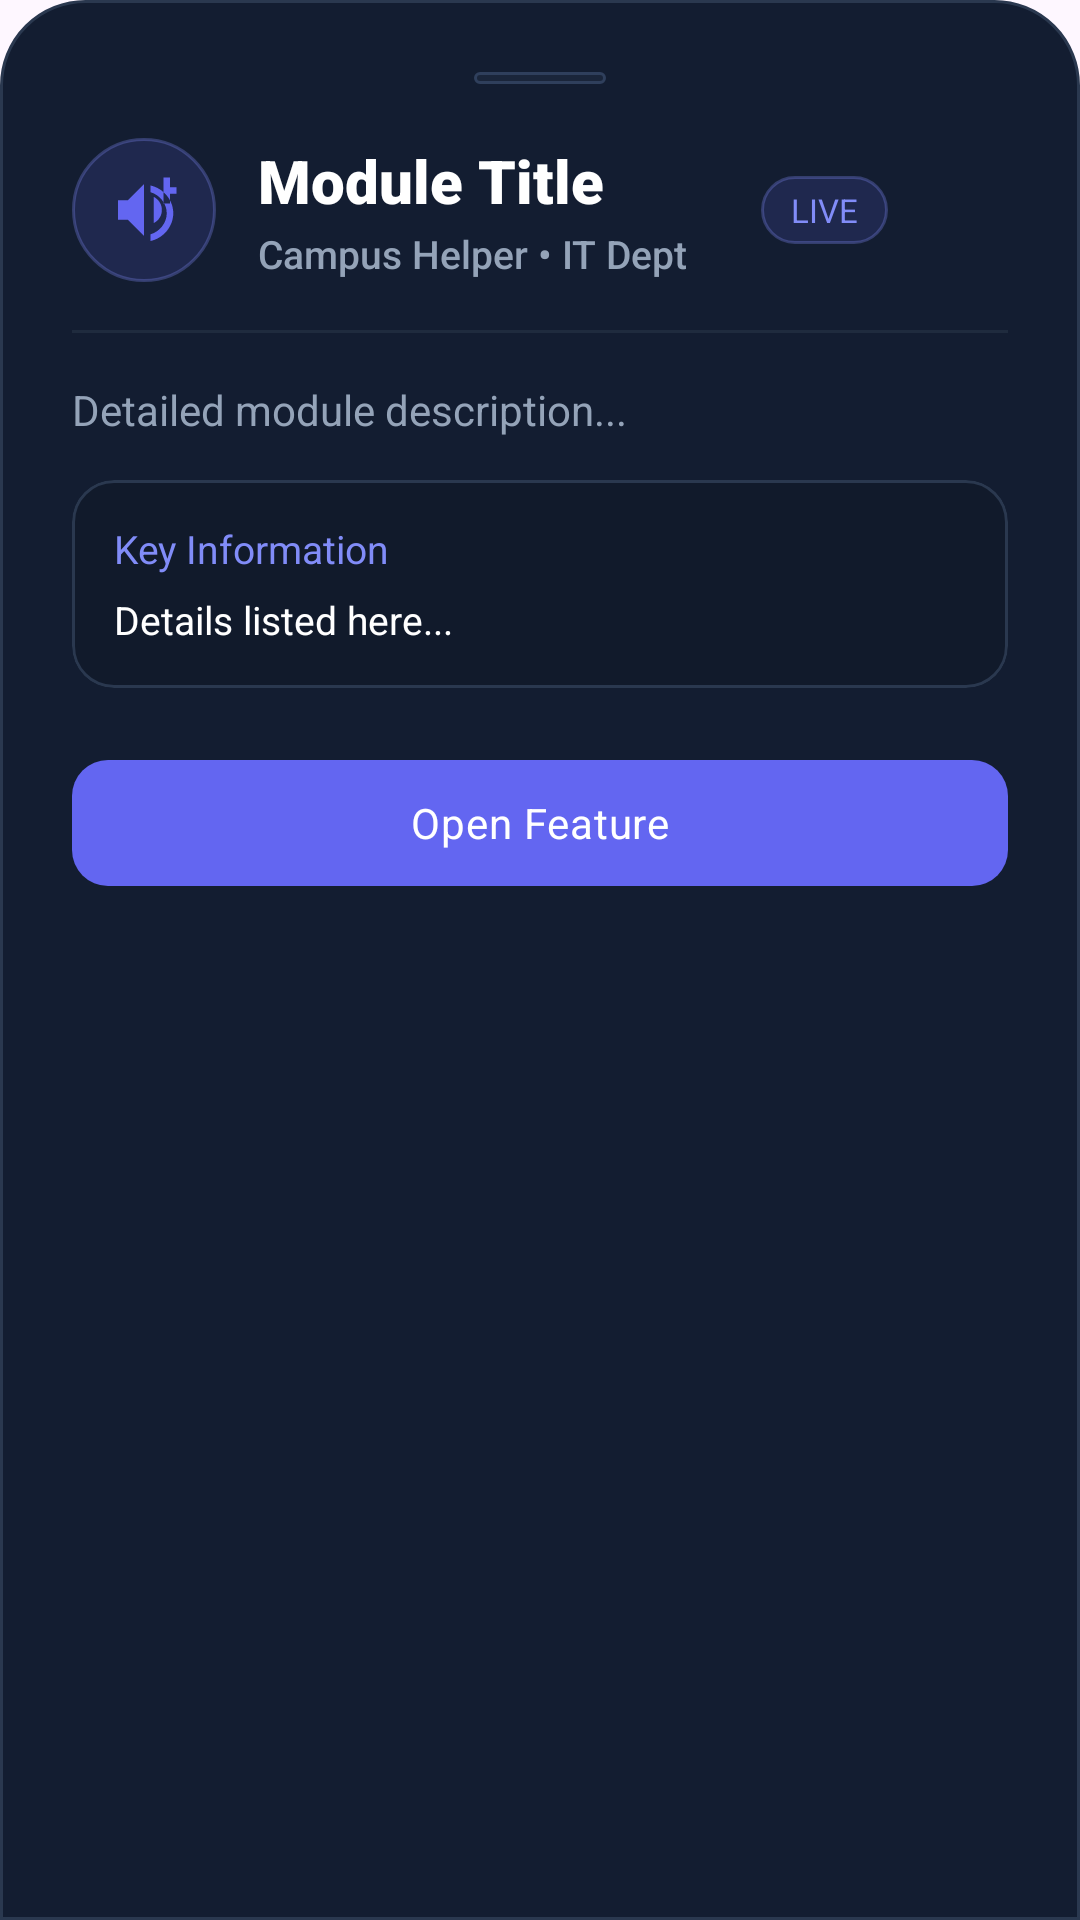

Android layout source for this screen:
<!-- AndroidManifest.xml: application theme Theme.CampusHelper -->
<!-- res/layout/layout_bottom_sheet_module.xml -->
<?xml version="1.0" encoding="utf-8"?>
<androidx.core.widget.NestedScrollView xmlns:android="http://schemas.android.com/apk/res/android"
    xmlns:app="http://schemas.android.com/apk/res-auto"
    android:layout_width="match_parent"
    android:layout_height="wrap_content"
    android:background="@drawable/bg_bottom_sheet"
    android:fillViewport="true"
    android:overScrollMode="never">

    <LinearLayout
        android:layout_width="match_parent"
        android:layout_height="wrap_content"
        android:orientation="vertical"
        android:padding="24dp">

        
        <View
            android:layout_width="44dp"
            android:layout_height="4dp"
            android:layout_gravity="center_horizontal"
            android:layout_marginBottom="18dp"
            android:background="@drawable/bg_chip_status" />

        
        <LinearLayout
            android:layout_width="match_parent"
            android:layout_height="wrap_content"
            android:gravity="center_vertical"
            android:orientation="horizontal">

            
            <FrameLayout
                android:id="@+id/sheetIconBg"
                android:layout_width="48dp"
                android:layout_height="48dp"
                android:background="@drawable/bg_badge_pill">

                <ImageView
                    android:id="@+id/sheetIcon"
                    android:layout_width="26dp"
                    android:layout_height="26dp"
                    android:layout_gravity="center"
                    android:contentDescription="Module Icon"
                    android:src="@drawable/ic_notices"
                    app:tint="@color/splash_accent_primary" />
            </FrameLayout>

            
            <LinearLayout
                android:layout_width="0dp"
                android:layout_height="wrap_content"
                android:layout_marginStart="14dp"
                android:layout_weight="1"
                android:orientation="vertical">

                <TextView
                    android:id="@+id/sheetTitle"
                    android:layout_width="wrap_content"
                    android:layout_height="wrap_content"
                    android:fontFamily="sans-serif-black"
                    android:text="Module Title"
                    android:textColor="@color/splash_text_primary"
                    android:textSize="20sp" />

                <TextView
                    android:id="@+id/sheetSubtitle"
                    android:layout_width="wrap_content"
                    android:layout_height="wrap_content"
                    android:layout_marginTop="2dp"
                    android:fontFamily="sans-serif-medium"
                    android:text="Campus Helper • IT Dept"
                    android:textColor="@color/splash_text_secondary"
                    android:textSize="13sp" />
            </LinearLayout>

            
            <TextView
                android:id="@+id/sheetTag"
                android:layout_width="wrap_content"
                android:layout_height="wrap_content"
                android:background="@drawable/bg_badge_pill"
                android:fontFamily="sans-serif-bold"
                android:paddingHorizontal="10dp"
                android:paddingVertical="4dp"
                android:text="LIVE"
                android:textColor="@color/splash_accent_glow"
                android:textSize="11sp" />

            
            <ImageView
                android:id="@+id/sheetBtnClose"
                android:layout_width="32dp"
                android:layout_height="32dp"
                android:layout_marginStart="8dp"
                android:background="?attr/selectableItemBackgroundBorderless"
                android:clickable="true"
                android:contentDescription="Close"
                android:focusable="true"
                android:padding="6dp"
                android:src="@drawable/ic_close"
                app:tint="@color/text_muted" />
        </LinearLayout>

        
        <View
            android:layout_width="match_parent"
            android:layout_height="1dp"
            android:layout_marginVertical="16dp"
            android:background="@color/divider_color" />

        
        <TextView
            android:id="@+id/sheetDescription"
            android:layout_width="match_parent"
            android:layout_height="wrap_content"
            android:fontFamily="sans-serif"
            android:lineSpacingMultiplier="1.2"
            android:text="Detailed module description..."
            android:textColor="@color/splash_text_secondary"
            android:textSize="14sp" />

        
        <com.google.android.material.card.MaterialCardView
            android:id="@+id/sheetHighlightCard"
            android:layout_width="match_parent"
            android:layout_height="wrap_content"
            android:layout_marginTop="14dp"
            app:cardBackgroundColor="@color/input_bg"
            app:cardCornerRadius="14dp"
            app:cardElevation="0dp"
            app:strokeColor="@color/splash_card_border"
            app:strokeWidth="1dp">

            <LinearLayout
                android:id="@+id/sheetHighlightContainer"
                android:layout_width="match_parent"
                android:layout_height="wrap_content"
                android:orientation="vertical"
                android:padding="14dp">

                <TextView
                    android:id="@+id/sheetHighlightHeader"
                    android:layout_width="wrap_content"
                    android:layout_height="wrap_content"
                    android:fontFamily="sans-serif-bold"
                    android:text="Key Information"
                    android:textColor="@color/splash_accent_glow"
                    android:textSize="13sp" />

                <TextView
                    android:id="@+id/sheetHighlightBody"
                    android:layout_width="wrap_content"
                    android:layout_height="wrap_content"
                    android:layout_marginTop="6dp"
                    android:fontFamily="sans-serif"
                    android:lineSpacingExtra="3dp"
                    android:text="Details listed here..."
                    android:textColor="@color/splash_text_primary"
                    android:textSize="13sp" />
            </LinearLayout>
        </com.google.android.material.card.MaterialCardView>

        
        <LinearLayout
            android:layout_width="match_parent"
            android:layout_height="wrap_content"
            android:layout_marginTop="20dp"
            android:orientation="horizontal">

            <com.google.android.material.button.MaterialButton
                android:id="@+id/sheetPrimaryBtn"
                android:layout_width="0dp"
                android:layout_height="50dp"
                android:layout_weight="1"
                android:fontFamily="sans-serif-bold"
                android:letterSpacing="0.02"
                android:text="Open Feature"
                android:textAllCaps="false"
                android:textColor="@color/splash_text_primary"
                android:textSize="14sp"
                app:backgroundTint="@color/splash_accent_primary"
                app:cornerRadius="12dp" />

        </LinearLayout>

    </LinearLayout>

</androidx.core.widget.NestedScrollView>
<!-- resources referenced by this layout -->
<resources>
  <color name="divider_color">#1F2B3E</color>
  <color name="input_bg">#111A2B</color>
  <color name="splash_accent_glow">#818CF8</color>
  <color name="splash_accent_primary">#6366F1</color>
  <color name="splash_card_border">#2A384F</color>
  <color name="splash_text_primary">#FFFFFF</color>
  <color name="splash_text_secondary">#94A3B8</color>
  <color name="text_muted">#64748B</color>
  <!-- drawable bg_badge_pill (drawable) -->
  <?xml version="1.0" encoding="utf-8"?>
  <shape xmlns:android="http://schemas.android.com/apk/res/android"
      android:shape="rectangle">
      <solid android:color="#266366F1" />
      <corners android:radius="100dp" />
      <stroke
          android:width="1dp"
          android:color="#4D818CF8" />
  </shape>
  <!-- drawable bg_bottom_sheet (drawable) -->
  <?xml version="1.0" encoding="utf-8"?>
  <shape xmlns:android="http://schemas.android.com/apk/res/android"
      android:shape="rectangle">
      <solid android:color="@color/splash_card_bg" />
      <corners
          android:topLeftRadius="28dp"
          android:topRightRadius="28dp"
          android:bottomLeftRadius="0dp"
          android:bottomRightRadius="0dp" />
      <stroke
          android:width="1dp"
          android:color="@color/splash_card_border" />
  </shape>
  <!-- drawable bg_chip_status (drawable) -->
  <?xml version="1.0" encoding="utf-8"?>
  <shape xmlns:android="http://schemas.android.com/apk/res/android"
      android:shape="rectangle">
      <solid android:color="@color/chip_bg" />
      <corners android:radius="100dp" />
      <stroke
          android:width="1dp"
          android:color="@color/chip_border" />
  </shape>
  <!-- drawable ic_notices (drawable) -->
  <?xml version="1.0" encoding="utf-8"?>
  <vector xmlns:android="http://schemas.android.com/apk/res/android"
      android:width="24dp"
      android:height="24dp"
      android:viewportWidth="24"
      android:viewportHeight="24">
      
      <path
          android:fillColor="#FFFFFFFF"
          android:pathData="M20,2v3h2v2h-2v3h-2V2h2zM4,9v6h3l5,5V4L7,9H4zm13.5,3c0,-1.77 -1.02,-3.29 -2.5,-4.03v8.05c1.48,-0.73 2.5,-2.25 2.5,-4.02zM14,4.45v2.06c2.89,0.86 5,3.54 5,6.49s-2.11,5.63 -5,6.49v2.06c4.01,-0.91 7,-4.49 7,-8.55s-2.99,-7.64 -7,-8.55z" />
  </vector>
  <style name="Theme.CampusHelper" parent="Base.Theme.CampusHelper" />
  <color name="splash_card_bg">#131D31</color>
  <color name="chip_bg">#1A253A</color>
  <color name="chip_border">#2F3F5C</color>
  <style name="Base.Theme.CampusHelper" parent="Theme.Material3.DayNight.NoActionBar">
          
          
      </style>
</resources>
